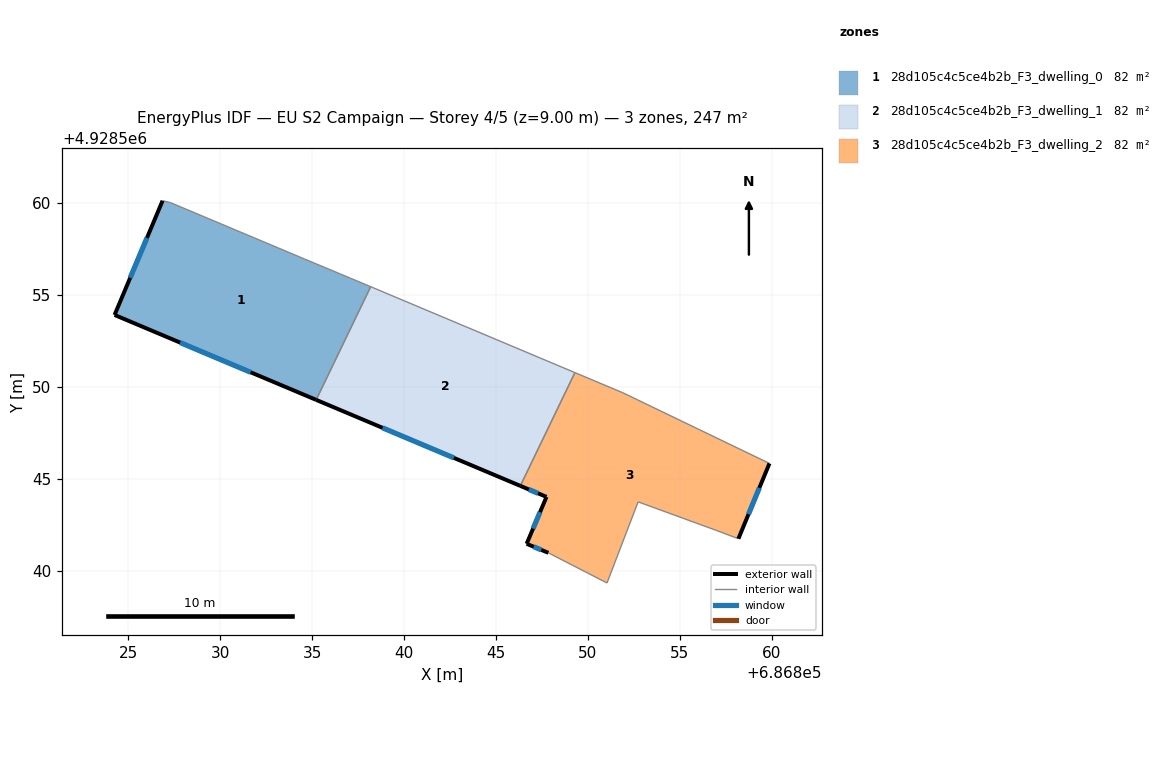
=== STOREY PLAN SPEC (per zone: floor XY polygon, exterior-wall plan segments, windows/doors) ===
zone 1: 28d105c4c5ce4b2b_F3_dwelling_0  (82.2 m²)
  floor: (686835.23, 4928549.30) (686838.19, 4928555.45) (686837.09, 4928555.91) (686836.56, 4928556.13) (686834.60, 4928556.95) (686827.30, 4928560.02) (686826.88, 4928560.12) (686824.27, 4928553.91)
  exterior wall: (686835.23, 4928549.30) – (686824.27, 4928553.91)  [11.9 m]
    window: (686831.66, 4928550.80) – (686827.83, 4928552.41)  [4.4 m²]
  exterior wall: (686824.27, 4928553.91) – (686826.88, 4928560.12)  [6.7 m]
    window: (686825.12, 4928555.93) – (686826.03, 4928558.10)  [2.5 m²]
  interior walls: 6
zone 2: 28d105c4c5ce4b2b_F3_dwelling_1  (82.2 m²)
  floor: (686846.32, 4928544.62) (686849.29, 4928550.78) (686838.19, 4928555.45) (686835.23, 4928549.30)
  exterior wall: (686846.32, 4928544.62) – (686835.23, 4928549.30)  [12.0 m]
    window: (686842.71, 4928546.14) – (686838.84, 4928547.78)  [4.4 m²]
  interior walls: 3
zone 3: 28d105c4c5ce4b2b_F3_dwelling_2  (82.2 m²)
  floor: (686858.18, 4928541.75) (686859.87, 4928545.84) (686851.90, 4928549.68) (686849.29, 4928550.78) (686846.32, 4928544.62) (686847.75, 4928544.02) (686846.67, 4928541.47) (686847.85, 4928540.98) (686851.04, 4928539.34) (686852.73, 4928543.75) (686856.98, 4928542.20)
  exterior wall: (686847.85, 4928540.98) – (686846.67, 4928541.47)  [1.3 m]
    window: (686847.46, 4928541.14) – (686847.05, 4928541.31)  [0.5 m²]
  exterior wall: (686846.67, 4928541.47) – (686847.75, 4928544.02)  [2.8 m]
    window: (686847.02, 4928542.30) – (686847.40, 4928543.19)  [1.0 m²]
  exterior wall: (686847.75, 4928544.02) – (686846.32, 4928544.62)  [1.5 m]
    window: (686847.28, 4928544.22) – (686846.79, 4928544.43)  [0.6 m²]
  exterior wall: (686859.87, 4928545.84) – (686858.18, 4928541.75)  [4.4 m]
    window: (686859.32, 4928544.51) – (686858.73, 4928543.08)  [1.6 m²]
  interior walls: 7

=== DERIVED (storey summary) ===
Building: EU S2 Campaign
Storey: 4 of 5  (floor level z = 9.00 m)
Storey gross floor area: 246.5 m²
Zones on this storey: 3
  - 28d105c4c5ce4b2b_F3_dwelling_0: floor 82.2 m²; exterior wall 18.6 m (55.9 m²); 2 window(s) 6.8 m²; WWR 12.2%
  - 28d105c4c5ce4b2b_F3_dwelling_1: floor 82.2 m²; exterior wall 12.0 m (36.1 m²); 1 window(s) 4.4 m²; WWR 12.2%
  - 28d105c4c5ce4b2b_F3_dwelling_2: floor 82.2 m²; exterior wall 10.0 m (30.1 m²); 4 window(s) 3.7 m²; WWR 12.2%
Zone adjacency (shared interzone walls):
  - 28d105c4c5ce4b2b_F3_dwelling_0 ↔ 28d105c4c5ce4b2b_F3_dwelling_1
  - 28d105c4c5ce4b2b_F3_dwelling_1 ↔ 28d105c4c5ce4b2b_F3_dwelling_2